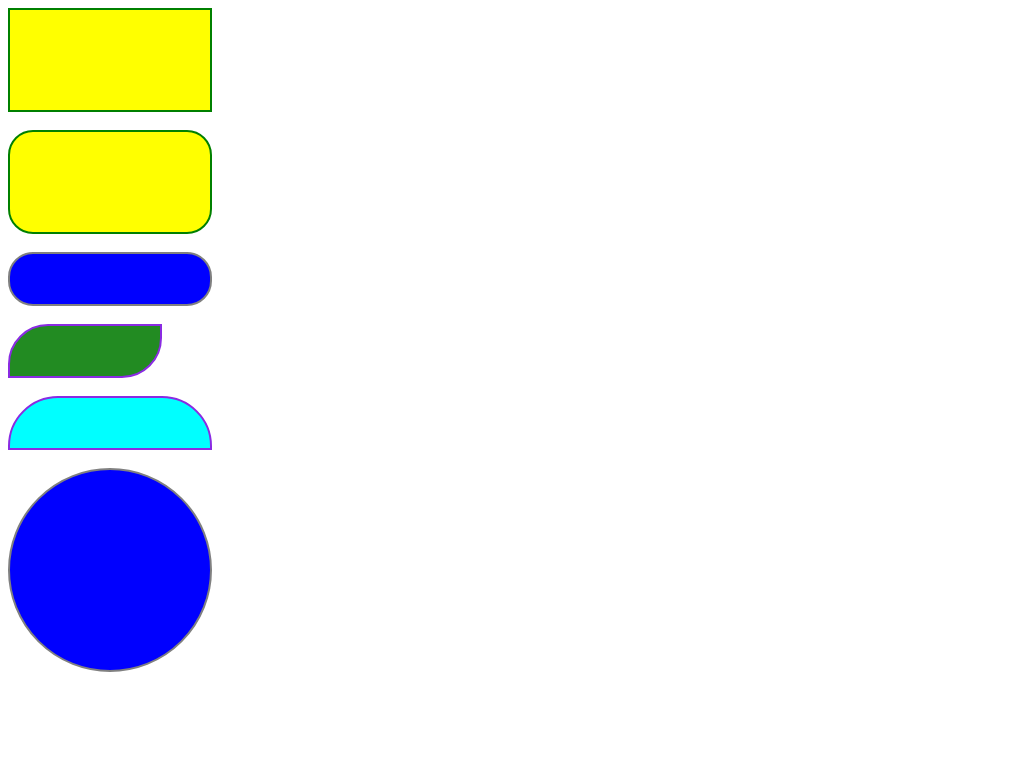

Here is a drawing made with CSS. Write the source that renders it.

<html>
    <head>
        <title>Page</title>
        <style>
            #Div1 {
                width: 200px;
                height: 100px;
                border: 2px solid green;
                background-color: yellow;

            }
            #Div2 {
                width: 200px;
                height: 100px;
                border: 2px solid green;
                background-color: yellow;
                border-radius: 25px;

            }
            #Div3  {
                width: 200px;
                height: 50px;
                border: 2px solid grey;
                background-color: blue;
               border-radius: 25px;

            }
            #Div4  {
                width: 150px;
                height: 50px;
                border: 2px solid blueviolet;
                background-color: forestgreen;
            
                border-top-left-radius: 40px;
                border-bottom-right-radius: 40px;

            }
            #Div5  {
                width: 200px;
                height: 50px;
                border: 2px solid blueviolet;
                background-color :aqua;
                
                border-top-left-radius: 50px;
                border-top-right-radius:50px;

            }
            #Div6  {
                width: 200px;
                height: 200px;
                border: 2px solid grey;
                background-color: blue;
                border-radius:50%; 

            }
        </style>
    </head>
    <body>
        <div id="Div1"></div>
            <br>
            <div id="Div2"></div><br>
            <div id="Div3"></div><br>
            <div id="Div4"></div><br>
            <div id="Div5"></div><br>
            <div id="Div6"></div>
            
        

        
    </body>
</html>
